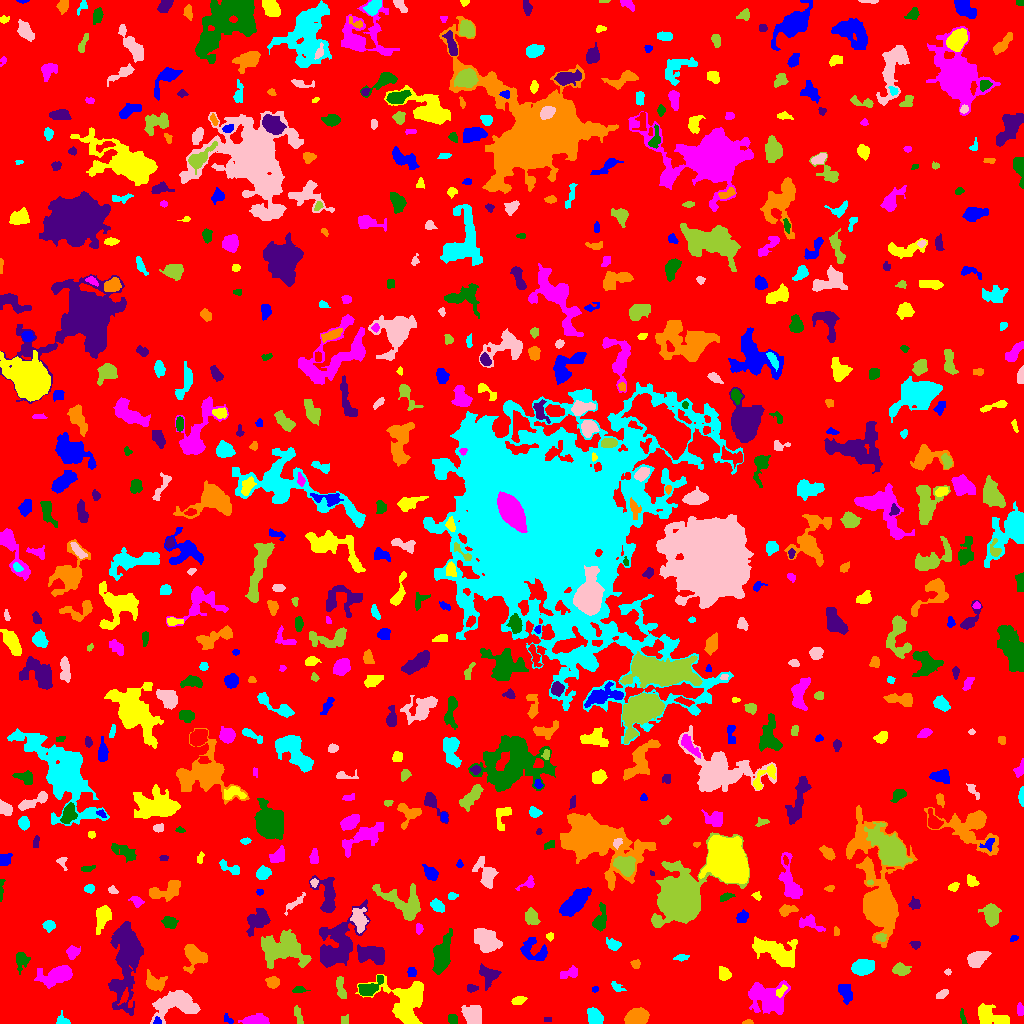

The file beside this chart, header and first rows:
ID, X, Y, A, B, theta, total_flux, mu_max, mu_median, mu_mean, R_fwhm, R_e, R10, R90, x_start, x_end, y_start, y_end, area, greylevel
0, 495.4, 513.3, 298.7, 294.1, 0.9556, 1046130, 9.0, 1.0, 1.336, 52.98, 225.9, 86.18, 372.9, 0, 1023, 0, 1023, 782783, 1.336
1, 157, 2.224, 1.927, 1.752, -1.363, 152.0, 6.0, 3.0, 2.923, 2.932, 2.185, 0.7979, 3.432, 153, 161, 0, 7, 52, 11.92
2, 406.3, 18.65, 11.58, 9.629, -1.41, 3973, 12.0, 3.0, 3.583, 8.425, 9.15, 3.432, 15.34, 355, 423, 0, 49, 1109, 6.583
3, 255.3, 2.752, 6.137, 2.259, 0.05018, 852.0, 10.0, 3.0, 3.58, 4.983, 4.37, 1.693, 7.114, 238, 269, 0, 10, 238, 6.58
4, 452.4, 4.402, 2.459, 2.149, -0.6821, 241.0, 5.0, 2.0, 2.591, 3.613, 2.932, 1.128, 4.618, 448, 457, 0, 9, 93, 6.591
5, 547.5, 4.0, 2.291, 0.8165, 0.0, 24.0, 1.0, 1.0, 0.6, 2.764, 1.871, 0.7979, 2.585, 544, 551, 2, 6, 40, 4.6
6, 748.1, 1.202, 2.433, 1.126, 0.05971, 114.0, 5.0, 2.0, 2.478, 2.585, 1.954, 0.7979, 3.141, 742, 753, 0, 4, 46, 5.478
7, 62.53, 2.279, 3.098, 2.32, -0.2951, 351.0, 9.0, 3.0, 3.408, 3.141, 2.764, 1.128, 4.652, 56, 70, 0, 13, 103, 6.408
8, 473.5, 9.438, 4.692, 4.155, -1.013, 832.0, 6.0, 2.0, 2.484, 6.383, 5.14, 2.034, 8.759, 461, 481, 0, 18, 335, 5.484
9, 344.8, 3.717, 2.5, 2.012, 1.284, 92.0, 2.0, 1.0, 1.333, 4.652, 2.646, 1.128, 4.297, 341, 348, 0, 9, 69, 4.333
10, 28.2, 16.8, 4.007, 2.853, -0.8302, 320.0, 5.0, 1.0, 1.839, 3.909, 3.742, 1.382, 6.531, 21, 36, 8, 24, 174, 4.839
11, 227.5, 4.176, 3.097, 1.669, -0.6495, 108.0, 3.0, 2.0, 1.612, 3.338, 2.706, 0.9772, 4.184, 224, 233, 0, 10, 67, 5.612
12, 991.2, 6.496, 9.286, 3.97, -0.3485, 1085, 7.0, 2.0, 2.547, 6.024, 6.206, 2.394, 9.756, 978, 1009, 0, 20, 426, 5.547
13, 1020, 13.81, 3.203, 1.518, -1.486, 83.0, 2.0, 1.0, 1.0, 4.583, 2.764, 1.128, 4.26, 1017, 1023, 8, 21, 83, 5.0
14, 962.9, 5.879, 4.332, 1.195, -1.338, 116.0, 3.0, 2.0, 1.634, 3.385, 2.706, 0.9772, 4.297, 960, 967, 0, 15, 71, 4.634
15, 127.7, 66.49, 19.76, 6.191, 1.469, 9668, 29.0, 3.0, 5.81, 7.181, 9.739, 3.385, 19.29, 108, 143, 8, 102, 1664, 7.81
16, 636.4, 5.98, 4.744, 3.521, 0.2368, 10008, 72.0, 27.0, 29.52, 6.408, 5.202, 2.111, 8.273, 624, 649, 0, 16, 339, 44.52
17, 595, 6.23, 4.564, 3.151, -0.952, 588.0, 5.0, 2.0, 2.59, 5.917, 4.72, 1.871, 7.225, 587, 603, 0, 16, 227, 5.59
18, 173.5, 19.19, 11.63, 6.364, 0.2805, 2948, 10.0, 3.0, 3.667, 8.777, 9.027, 3.385, 14.06, 150, 200, 0, 33, 804, 6.667
19, 298.1, 8.602, 4.838, 1.645, -1.34, 166.0, 3.0, 1.0, 1.395, 3.909, 3.432, 1.262, 5.441, 294, 303, 0, 18, 119, 5.395
20, 124.7, 27.38, 4.044, 1.56, 1.153, 220.0, 6.0, 2.0, 2.34, 3.478, 2.821, 0.9772, 4.652, 117, 128, 18, 36, 94, 8.34
21, 845.2, 31.43, 5.029, 2.978, -1.202, 443.0, 4.0, 2.0, 2.014, 6.699, 4.652, 1.871, 7.399, 838, 852, 19, 39, 220, 5.014
22, 517.9, 23.31, 3.424, 1.817, 0.2117, 219.0, 7.0, 2.0, 2.009, 1.784, 3.038, 0.9772, 5.109, 511, 527, 19, 27, 109, 5.009
23, 767, 25.35, 10.19, 7.642, -0.3165, 2285, 8.0, 2.0, 2.657, 8.938, 8.593, 3.29, 13.8, 748, 790, 9, 43, 860, 5.657
24, 299.2, 33.93, 3.315, 1.508, 0.04307, 179.0, 4.0, 2.0, 2.157, 3.827, 2.764, 1.128, 4.334, 292, 310, 31, 37, 83, 5.157
25, 471.7, 35.45, 2.694, 1.974, -0.002118, 148.0, 3.0, 2.0, 1.827, 3.827, 2.764, 1.128, 4.478, 467, 478, 31, 39, 81, 4.827
26, 153.4, 40.99, 4.861, 3.424, -0.4618, 794.0, 8.0, 2.0, 2.974, 5.585, 4.549, 1.693, 7.485, 146, 167, 32, 54, 267, 7.974
27, 617, 36.31, 3.787, 1.955, -0.6269, 127.0, 2.0, 1.0, 1.366, 5.323, 3.141, 1.382, 4.918, 611, 626, 32, 42, 93, 4.366
28, 941.7, 29.07, 3.274, 1.616, 0.556, 183.0, 5.0, 2.0, 1.926, 2.764, 2.764, 0.9772, 4.754, 936, 948, 25, 34, 95, 4.926
29, 340.3, 36.5, 6.1, 2.07, -1.369, 308.0, 4.0, 2.0, 1.78, 5.614, 4.222, 1.596, 6.604, 336, 346, 25, 47, 173, 5.78
30, 207.7, 31.24, 2.162, 1.697, 0.9592, 99.0, 4.0, 1.0, 1.435, 2.985, 2.394, 0.7979, 3.909, 204, 212, 26, 36, 69, 5.435
31, 594.8, 34.18, 1.65, 1.468, 0.4375, 73.0, 3.0, 2.0, 1.825, 2.821, 2.034, 0.7979, 3.09, 592, 598, 31, 37, 40, 6.825
32, 780.6, 32.07, 3.305, 1.78, 0.8428, 182.0, 4.0, 2.0, 2.022, 4.334, 2.932, 1.128, 4.652, 776, 787, 26, 39, 90, 9.022
33, 57.01, 47.83, 8.561, 3.752, 0.2505, 1864, 11.0, 3.0, 3.55, 6.206, 6.18, 2.394, 10.6, 34, 72, 35, 58, 525, 6.55
34, 368.7, 35.48, 7.14, 3.191, 0.5372, 738.0, 6.0, 2.0, 2.674, 6.555, 4.983, 1.954, 7.939, 358, 383, 28, 48, 276, 6.674
35, 487.8, 48.95, 5.154, 4.311, -0.9962, 522.0, 5.0, 2.0, 1.905, 4.754, 4.951, 1.954, 8.176, 479, 501, 33, 60, 274, 4.905
36, 273, 41.18, 2.791, 2.618, 0.05347, 413.0, 8.0, 3.0, 2.929, 4.146, 3.432, 1.382, 5.441, 265, 279, 35, 47, 141, 6.929
37, 862.7, 56.58, 5.059, 3.282, 0.2236, 1388, 11.0, 4.0, 4.284, 6.05, 5.262, 2.034, 8.273, 851, 874, 48, 64, 324, 7.284
38, 947.5, 51.5, 1.682, 1.434, 0.0, 62.0, 3.0, 1.5, 1.55, 2.523, 2.034, 0.7979, 3.141, 944, 951, 48, 55, 40, 4.55
39, 901, 53.43, 3.738, 2.767, -0.2725, 405.0, 5.0, 2.0, 2.213, 4.918, 4.029, 1.596, 6.308, 892, 911, 48, 61, 183, 6.213
40, 598, 55.81, 9.213, 4.499, 1.158, 1688, 11.0, 3.0, 4.189, 5.614, 5.863, 2.257, 9.869, 585, 608, 28, 69, 403, 6.189
41, 411.5, 51.5, 2.405, 2, 1.468, 148.0, 4.0, 2.0, 1.762, 3.989, 2.764, 0.9772, 4.334, 407, 416, 47, 56, 84, 5.762
42, 724, 49.8, 3.284, 2.584, -1.062, 521.0, 7.0, 3.5, 3.473, 4.886, 3.7, 1.493, 5.698, 719, 731, 43, 57, 150, 9.473
43, 569.7, 50.48, 5.047, 2.502, 0.3232, 489.0, 6.0, 3.0, 3.037, 5.642, 4.26, 1.596, 6.507, 560, 577, 45, 58, 161, 5.037
44, 20.95, 64.02, 4.188, 2.985, 1.558, 420.0, 6.0, 2.0, 2.165, 4.618, 3.909, 1.493, 6.604, 16, 30, 49, 71, 194, 5.165
45, 372.7, 69.2, 7.252, 3.903, -0.1359, 981.0, 6.0, 2.0, 2.266, 6.699, 6.206, 2.394, 10.09, 357, 384, 59, 79, 433, 6.266
46, 635.8, 59.68, 2.293, 2.083, -1.448, 210.0, 5.0, 3.0, 2.727, 3.909, 2.764, 1.128, 4.146, 630, 640, 55, 64, 77, 6.727
47, 681, 65.83, 3.823, 1.444, 0.1052, 201.0, 4.0, 3.0, 2.393, 4.514, 3.09, 1.262, 4.442, 673, 689, 62, 69, 84, 8.393
48, 976.7, 65.0, 5.049, 3.419, 0.5361, 783.0, 7.0, 3.0, 2.738, 5.202, 5.046, 1.954, 7.979, 967, 991, 56, 72, 286, 5.738
49, 281.6, 75.67, 11.05, 7.753, -0.01039, 3419, 11.0, 3.0, 3.275, 7.838, 9.288, 3.385, 15.13, 261, 311, 55, 94, 1044, 6.275
50, 574.7, 69.19, 1.746, 1.53, 1.337, 63.0, 3.0, 1.0, 1.537, 2.394, 2.034, 0.7979, 3.241, 572, 578, 65, 72, 41, 4.537
51, 533.6, 72.94, 8.155, 5.102, -0.4322, 678.0, 5.0, 2.0, 1.904, 5.323, 5.614, 2.111, 9.288, 520, 547, 63, 86, 356, 4.904
52, 777, 70.28, 11.99, 4.926, -0.4327, 2358, 10.0, 2.0, 3.058, 7.203, 7.611, 2.706, 12.84, 752, 797, 56, 87, 771, 6.058
53, 72.74, 71.3, 3.059, 2.721, 0.4567, 284.0, 5.0, 2.0, 1.932, 3.785, 3.523, 1.382, 5.781, 66, 80, 64, 78, 147, 5.932
54, 441.8, 68.88, 8.246, 3.551, 1.338, 1720, 11.0, 2.0, 3.185, 5.528, 6.18, 2.257, 10.65, 432, 452, 49, 95, 540, 6.185
55, 915.3, 78.7, 2.323, 1.896, -0.2697, 128.0, 4.0, 2.0, 1.73, 3.656, 2.646, 0.9772, 4.184, 909, 920, 74, 82, 74, 4.73
56, 193.5, 68.11, 6.261, 5.044, -1.027, 1699, 11.0, 4.0, 4.301, 5.89, 5.89, 2.257, 9.674, 183, 207, 50, 79, 395, 7.301
57, 612.9, 79.04, 3.881, 2.51, -0.4447, 449.0, 6.0, 3.0, 3.162, 5.412, 3.949, 1.493, 6.103, 606, 621, 73, 86, 142, 5.162
58, 485.8, 83.48, 6.69, 4.918, -0.6948, 3452, 14.0, 6.0, 6.836, 8.813, 7.203, 2.877, 11.23, 474, 502, 71, 95, 505, 7.836
59, 880.6, 86.19, 2.501, 1.887, -0.1667, 119.0, 5.0, 1.0, 1.506, 1.954, 2.523, 0.7979, 4.146, 875, 886, 82, 90, 79, 8.506
... 643 more rows
